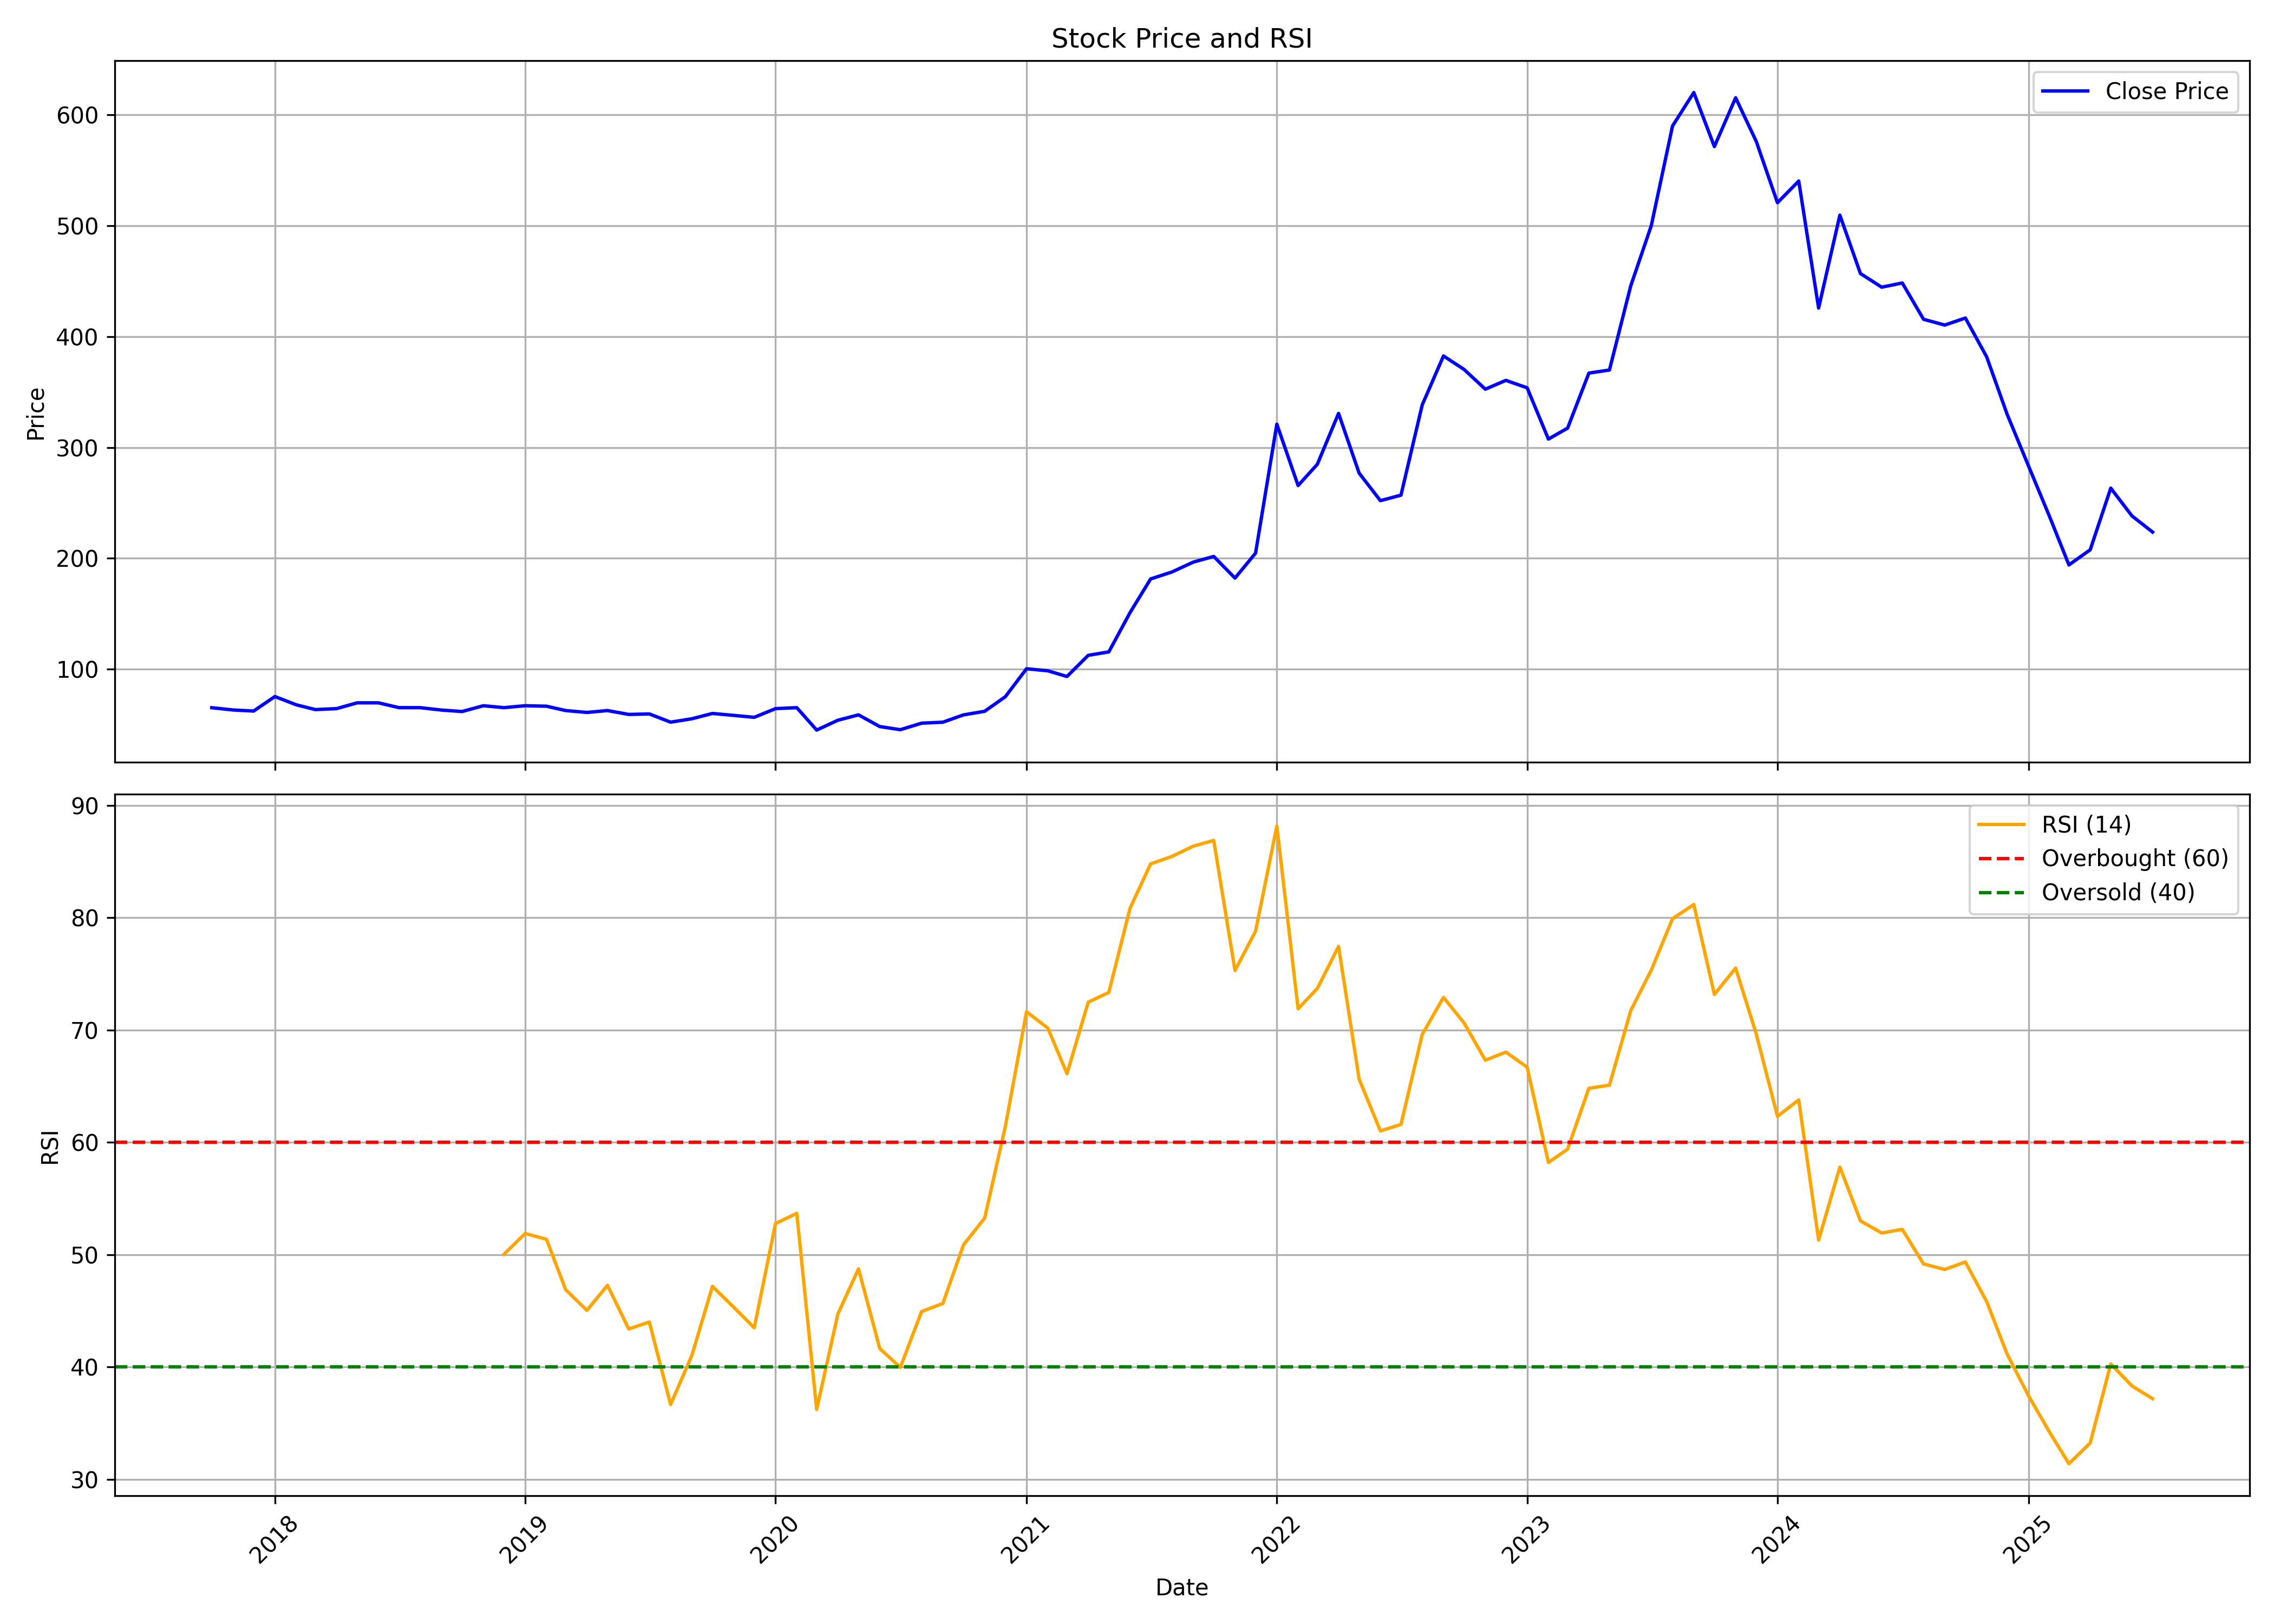

The table this chart was drawn from, first rows:
, date, symbol, open, high, low, close, volume, rsi
0, 2017-10-01, DPWIRES, 54.16, 65.97, 54.16, 65.32, 345592, 
1, 2017-11-01, DPWIRES, 63.27, 67.32, 61.88, 63.27, 157248, 
2, 2017-12-01, DPWIRES, 62.57, 66.02, 62.09, 62.31, 160904, 
3, 2018-01-01, DPWIRES, 65.93, 93.69, 61.27, 75.38, 446164, 
4, 2018-02-01, DPWIRES, 71.55, 71.55, 54.9, 67.98, 87767, 
5, 2018-03-01, DPWIRES, 68.85, 80.83, 54.38, 63.62, 603421, 
6, 2018-04-01, DPWIRES, 63.62, 65.36, 59.26, 64.49, 20111, 
7, 2018-05-01, DPWIRES, 64.49, 76.69, 64.49, 69.72, 60339, 
8, 2018-06-01, DPWIRES, 69.72, 69.72, 58.39, 69.72, 38397, 
9, 2018-07-01, DPWIRES, 69.72, 73.21, 64.49, 65.36, 89594, 
10, 2018-08-01, DPWIRES, 65.36, 66.23, 64.49, 65.36, 29255, 
11, 2018-09-01, DPWIRES, 64.49, 64.49, 63.18, 63.18, 5485, 
12, 2018-10-01, DPWIRES, 63.18, 63.18, 59.26, 61.88, 9141, 
13, 2018-11-01, DPWIRES, 61.88, 74.08, 61.88, 67.1, 45711, 
14, 2018-12-01, DPWIRES, 69.72, 69.72, 63.62, 65.36, 9142, 50.04
15, 2019-01-01, DPWIRES, 65.36, 68.85, 61, 67.1, 21940, 51.9
16, 2019-02-01, DPWIRES, 67.1, 67.1, 65.36, 66.67, 9142, 51.38
17, 2019-03-01, DPWIRES, 66.67, 66.67, 61, 62.75, 5485, 46.89
18, 2019-04-01, DPWIRES, 62.75, 62.75, 61.05, 61.05, 12797, 45.05
19, 2019-05-01, DPWIRES, 61.05, 62.75, 60.13, 62.75, 7313, 47.28
20, 2019-06-01, DPWIRES, 62.75, 62.75, 59.26, 59.26, 20111, 43.4
21, 2019-07-01, DPWIRES, 59.26, 65.36, 59.26, 59.7, 10970, 44.02
22, 2019-08-01, DPWIRES, 54.9, 55.78, 51.2, 52.29, 21941, 36.68
23, 2019-09-01, DPWIRES, 52.29, 55.69, 50.55, 55.34, 7312, 41.04
24, 2019-10-01, DPWIRES, 55.34, 60.13, 55.34, 60.13, 10970, 47.19
25, 2019-11-01, DPWIRES, 60.13, 60.13, 57.52, 58.39, 5485, 45.34
26, 2019-12-01, DPWIRES, 57.52, 58.39, 56.65, 56.65, 10970, 43.5
27, 2020-01-01, DPWIRES, 57.52, 67.06, 57.52, 64.49, 18283, 52.78
28, 2020-02-01, DPWIRES, 64.49, 76.52, 63.4, 65.36, 2309, 53.69
29, 2020-03-01, DPWIRES, 63.62, 70.15, 35.86, 45.14, 25481, 36.24
30, 2020-04-01, DPWIRES, 45.1, 61, 36.78, 54.03, 23044, 44.74
31, 2020-05-01, DPWIRES, 54.03, 75.3, 41.27, 58.87, 332050, 48.75
32, 2020-06-01, DPWIRES, 58.39, 58.39, 45.23, 48.32, 66548, 41.66
33, 2020-07-01, DPWIRES, 46.23, 48.8, 44.01, 45.49, 26256, 39.98
34, 2020-08-01, DPWIRES, 44.45, 56.39, 43.23, 51.37, 64102, 44.95
35, 2020-09-01, DPWIRES, 51.37, 54.64, 48.37, 52.25, 97598, 45.67
36, 2020-10-01, DPWIRES, 54.21, 61, 47.93, 58.83, 33974, 50.87
37, 2020-11-01, DPWIRES, 56.47, 66.15, 55.08, 62.09, 91153, 53.27
38, 2020-12-01, DPWIRES, 63.23, 81.44, 61.83, 75.17, 271774, 61.39
39, 2021-01-01, DPWIRES, 75.6, 124.4, 65.58, 100.4, 1720881, 71.64
40, 2021-02-01, DPWIRES, 100.9, 106.3, 89.41, 98.61, 204937, 70.19
41, 2021-03-01, DPWIRES, 98.61, 108.9, 88.28, 93.47, 282564, 66.13
42, 2021-04-01, DPWIRES, 94.69, 123.3, 88.72, 112.6, 440159, 72.49
43, 2021-05-01, DPWIRES, 118.3, 141.8, 108.9, 115.6, 888336, 73.36
44, 2021-06-01, DPWIRES, 119.2, 163.8, 112.7, 151.1, 1921876, 80.86
45, 2021-07-01, DPWIRES, 152.9, 199.6, 150.4, 181.4, 1763987, 84.8
46, 2021-08-01, DPWIRES, 186.7, 272.1, 172.6, 187.7, 3534672, 85.46
47, 2021-09-01, DPWIRES, 191.5, 221.7, 182.1, 196.6, 613971, 86.38
48, 2021-10-01, DPWIRES, 202.9, 220.5, 185.1, 201.7, 561525, 86.89
49, 2021-11-01, DPWIRES, 197.8, 217.6, 178.3, 182.2, 349691, 75.31
50, 2021-12-01, DPWIRES, 180.6, 218, 167.4, 204.7, 590111, 78.82
51, 2022-01-01, DPWIRES, 212.6, 321, 204.2, 321, 1616623, 88.17
52, 2022-02-01, DPWIRES, 334.6, 336.2, 253.2, 265.7, 389911, 71.9
53, 2022-03-01, DPWIRES, 265.7, 312.5, 248.5, 284.8, 160919, 73.71
54, 2022-04-01, DPWIRES, 284.8, 369.5, 281.9, 330.7, 593939, 77.45
55, 2022-05-01, DPWIRES, 330.5, 357.4, 239.7, 276.8, 563221, 65.64
56, 2022-06-01, DPWIRES, 271, 287.4, 230.2, 252, 362265, 61.03
57, 2022-07-01, DPWIRES, 253.6, 278.8, 237.1, 257, 123200, 61.6
58, 2022-08-01, DPWIRES, 256.4, 361.2, 245.8, 338.4, 448357, 69.62
59, 2022-09-01, DPWIRES, 332.9, 438.2, 305.1, 382.5, 1455207, 72.92
... 34 more rows
